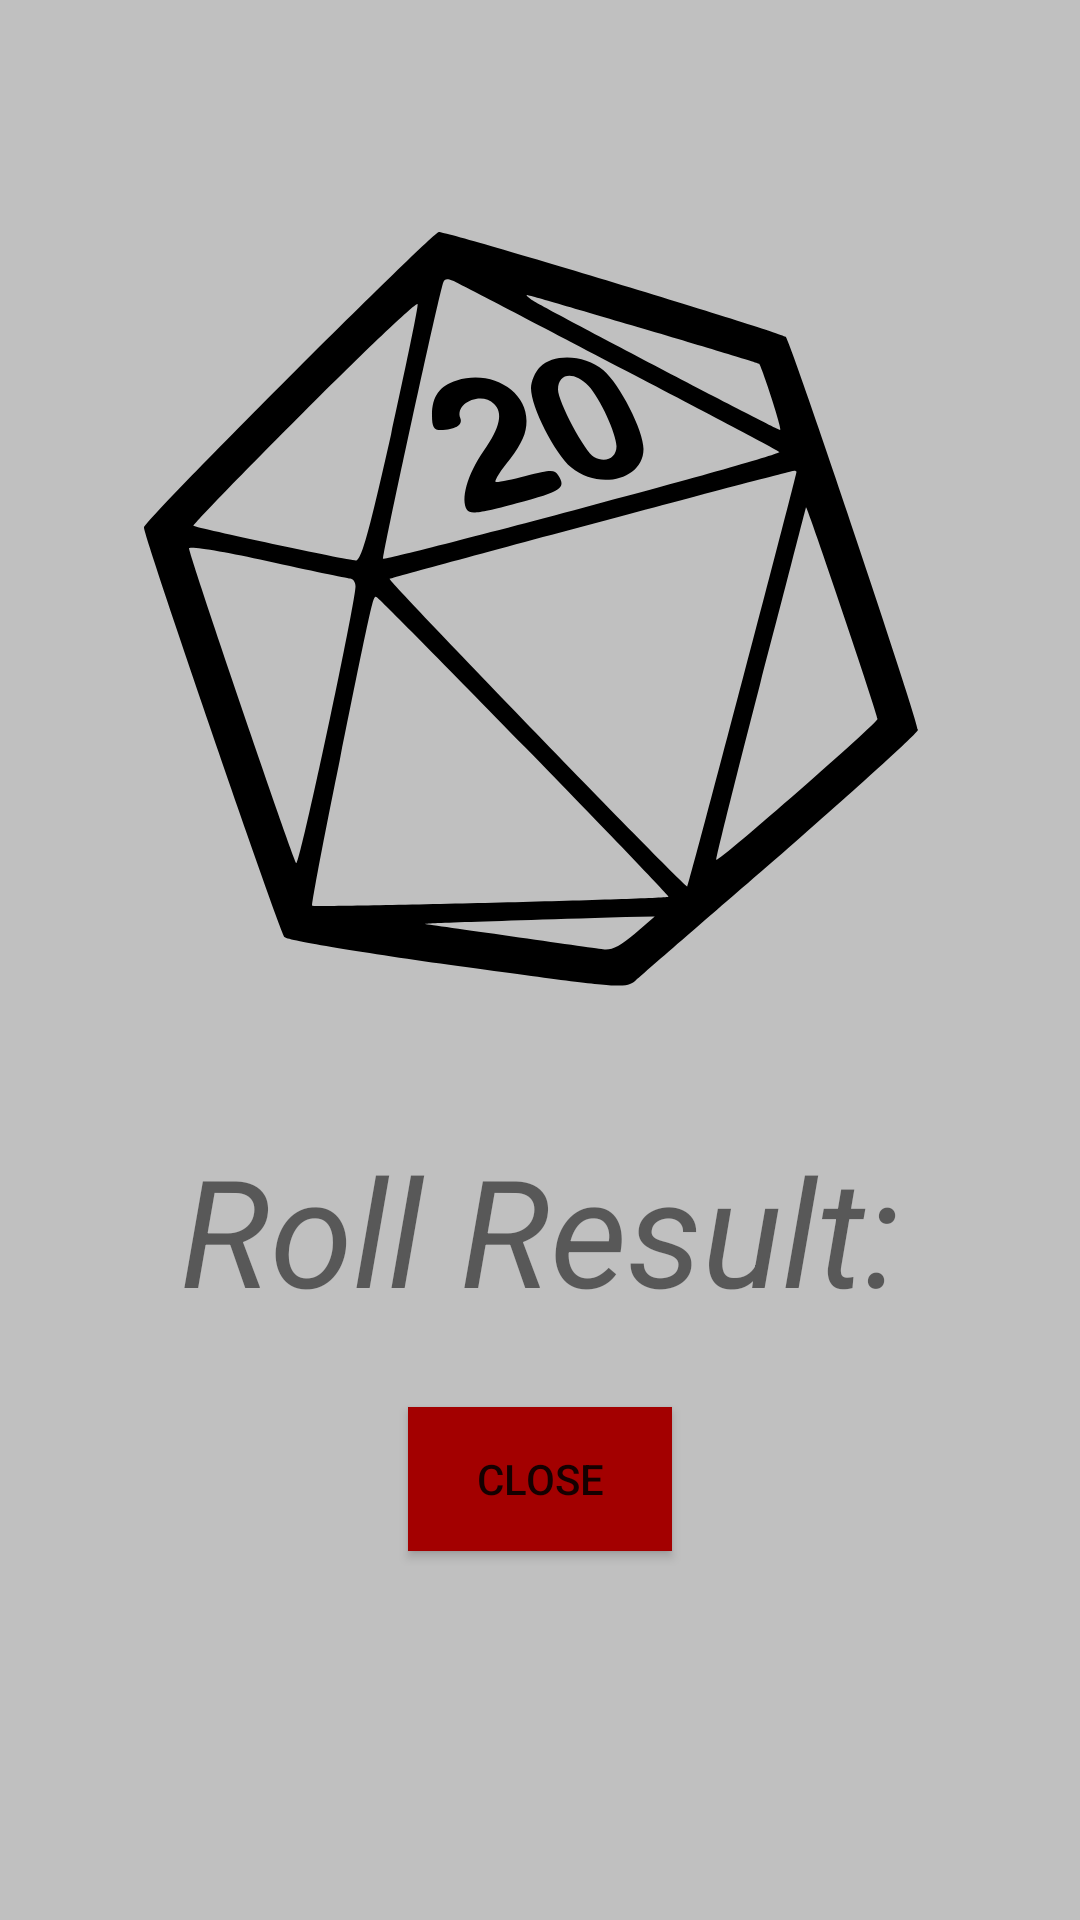

The Android layout XML behind this screen, and the referenced resources:
<!-- AndroidManifest.xml: application theme Theme.FinalYearProjectApp -->
<!-- res/layout/popup.xml -->
<?xml version="1.0" encoding="utf-8"?>
<androidx.constraintlayout.widget.ConstraintLayout xmlns:android="http://schemas.android.com/apk/res/android"
    android:layout_width="match_parent"
    android:layout_height="match_parent"
    xmlns:app="http://schemas.android.com/apk/res-auto">

    <ImageView
        android:id="@+id/diceIcon"
        android:layout_width="300dp"
        android:layout_height="300dp"
        android:background="@drawable/ic_d20icon"
        app:layout_constraintBottom_toBottomOf="parent"
        app:layout_constraintEnd_toEndOf="parent"
        app:layout_constraintHorizontal_bias="0.498"
        app:layout_constraintStart_toStartOf="parent"
        app:layout_constraintTop_toTopOf="parent"
        app:layout_constraintVertical_bias="0.166" />

    <TextView
        android:layout_height="wrap_content"
        android:layout_width="match_parent"
        android:id="@+id/rollResult"
        android:layout_marginTop="20dp"
        app:layout_constraintTop_toBottomOf="@+id/diceIcon"
        app:layout_editor_absoluteX="28dp"
        android:textSize="50sp"
        android:text="Roll Result:"
        android:textStyle="italic"
        android:textAlignment="center"
        />

    <Button
        android:id="@+id/closeButton"
        android:layout_width="wrap_content"
        android:layout_height="wrap_content"
        android:layout_marginTop="20dp"
        android:layout_marginBottom="8dp"
        android:background="@color/splash_red"
        android:text="Close"
        app:layout_constraintBottom_toBottomOf="parent"
        app:layout_constraintEnd_toEndOf="parent"
        app:layout_constraintStart_toStartOf="parent"
        app:layout_constraintTop_toBottomOf="@+id/rollResult"
        app:layout_constraintVertical_bias="0.050000012" />
</androidx.constraintlayout.widget.ConstraintLayout>
<!-- resources referenced by this layout -->
<resources>
  <color name="splash_red">#A30000</color>
  <!-- drawable ic_d20icon: vector/xml drawable (drawable, 2564 chars, omitted) -->
  <style name="Theme.FinalYearProjectApp" parent="Theme.MaterialComponents.DayNight.NoActionBar">
          
          <item name="colorPrimary">@color/splash_red</item>
          <item name="colorPrimaryVariant">@color/splash_red</item>
          <item name="colorOnPrimary">@color/platinum</item>
          
          <item name="android:windowBackground">@color/silver</item>
          <item name="colorSecondary">@color/teal_200</item>
          <item name="colorSecondaryVariant">@color/teal_700</item>
          <item name="colorOnSecondary">@color/black</item>
          
          <item name="android:statusBarColor" tools:targetApi="l">?attr/colorPrimaryVariant</item>
          
      </style>
  <color name="platinum">#E5E4E2</color>
  <color name="silver">#c0c0c0</color>
  <color name="teal_200">#FF03DAC5</color>
  <color name="teal_700">#FF018786</color>
  <color name="black">#FF000000</color>
</resources>
